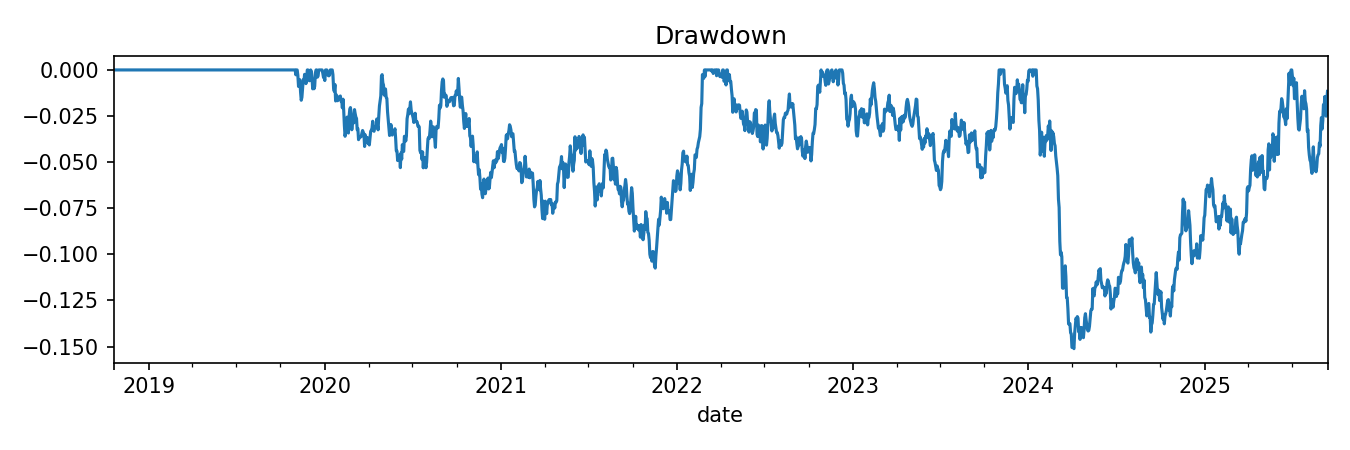

Data behind this chart, as committed beside it:
date, drawdown
2018-10-19, 0.0
2018-10-22, 0.0
2018-10-23, 0.0
2018-10-24, 0.0
2018-10-25, 0.0
2018-10-26, 0.0
2018-10-29, 0.0
2018-10-30, 0.0
2018-10-31, 0.0
2018-11-01, 0.0
2018-11-02, 0.0
2018-11-05, 0.0
2018-11-06, 0.0
2018-11-07, 0.0
2018-11-08, 0.0
2018-11-09, 0.0
2018-11-12, 0.0
2018-11-13, 0.0
2018-11-14, 0.0
2018-11-15, 0.0
2018-11-16, 0.0
2018-11-19, 0.0
2018-11-20, 0.0
2018-11-21, 0.0
2018-11-22, 0.0
2018-11-23, 0.0
2018-11-26, 0.0
2018-11-27, 0.0
2018-11-28, 0.0
2018-11-29, 0.0
2018-11-30, 0.0
2018-12-03, 0.0
2018-12-04, 0.0
2018-12-05, 0.0
2018-12-06, 0.0
2018-12-07, 0.0
2018-12-10, 0.0
2018-12-11, 0.0
2018-12-12, 0.0
2018-12-13, 0.0
2018-12-14, 0.0
2018-12-17, 0.0
2018-12-18, 0.0
2018-12-19, 0.0
2018-12-20, 0.0
2018-12-21, 0.0
2018-12-24, 0.0
2018-12-25, 0.0
2018-12-26, 0.0
2018-12-27, 0.0
2018-12-28, 0.0
2018-12-31, 0.0
2019-01-01, 0.0
2019-01-02, 0.0
2019-01-03, 0.0
2019-01-04, 0.0
2019-01-07, 0.0
2019-01-08, 0.0
2019-01-09, 0.0
2019-01-10, 0.0
... 1,741 more rows
